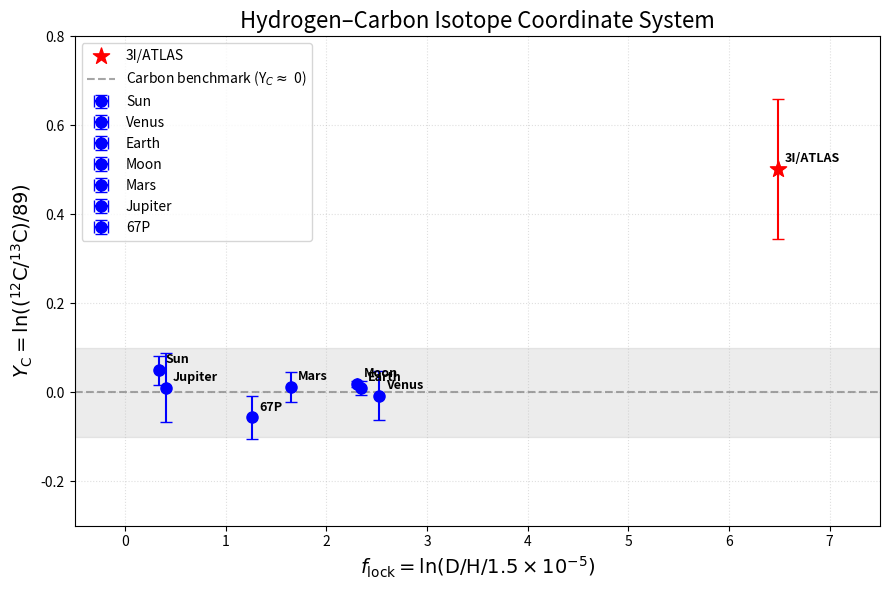

This chart was generated by the following Python code:
#!/usr/bin/env python3
# -*- coding: utf-8 -*-
"""
Plot the hydrogen-carbon isotope coordinate system for solar system bodies
and the interstellar object 3I/ATLAS.

Data points include:
- Sun, Venus, Earth, Moon, Mars, Jupiter, comet 67P, and 3I/ATLAS.
- X-axis: f_lock = ln(D/H / 1.5e-5)
- Y-axis: Y_C = ln((12C/13C) / 89)
- Error bars are shown for both axes where available.
"""

import numpy as np
import matplotlib.pyplot as plt

# ========================================================
# Data: (name, f_lock, f_lock_err, Y_C, Y_C_err)
# Errors are approximate; if not available, set to zero.
# ========================================================
data = [
    ("Sun",      0.336,  0.00,  0.049,  0.033),   # error from 3.0/89 ~0.034
    ("Venus",    2.523,  0.00, -0.008,  0.055),
    ("Earth",    2.342,  0.00,  0.009,  0.016),
    ("Moon",     2.303,  0.00,  0.019,  0.007),
    ("Mars",     1.649,  0.00,  0.012,  0.034),   # average error
    ("Jupiter",  0.405,  0.00,  0.010,  0.078),
    ("67P",      1.262,  0.00, -0.057,  0.048),   # 84/89 -> ln(0.944) = -0.057
    ("3I/ATLAS", 6.482,  0.00,  0.502,  0.158),   # 147/89, error ~ (191-123)/(2*89)=0.38? approximate
]

# Convert to arrays
names = [d[0] for d in data]
f_lock = np.array([d[1] for d in data])
f_err = np.array([d[2] for d in data])
Y_C = np.array([d[3] for d in data])
Y_err = np.array([d[4] for d in data])

# ========================================================
# Plot
# ========================================================
fig, ax = plt.subplots(figsize=(9, 6))

# Colors: solar system bodies (blue), 3I/ATLAS (red)
colors = ['blue' if n != '3I/ATLAS' else 'red' for n in names]
sizes = [80 if n != '3I/ATLAS' else 150 for n in names]
markers = ['o' if n != '3I/ATLAS' else '*' for n in names]

# Scatter with error bars
for i, name in enumerate(names):
    ax.errorbar(f_lock[i], Y_C[i],
                xerr=f_err[i], yerr=Y_err[i],
                fmt=markers[i], color=colors[i],
                markersize=10 if markers[i]=='*' else 8,
                capsize=4, elinewidth=1.5,
                label=name if name != '3I/ATLAS' else None)

# Special label for 3I/ATLAS
ax.scatter(f_lock[-1], Y_C[-1], color='red', s=150, marker='*', label='3I/ATLAS', zorder=5)

# Annotate points with names
for i, name in enumerate(names):
    ax.annotate(name, (f_lock[i], Y_C[i]),
                xytext=(5, 5), textcoords='offset points',
                fontsize=9, fontweight='bold')

# Draw the carbon benchmark line at Y_C = 0
ax.axhline(y=0, color='gray', linestyle='--', linewidth=1.5, alpha=0.7, label='Carbon benchmark (Y$_C \\approx$ 0)')

# Shade the solar system region (Y_C around 0)
ax.axhspan(-0.10, 0.10, color='gray', alpha=0.15)

# Labels and title
ax.set_xlabel('$f_{\\mathrm{lock}} = \\ln(\\mathrm{D/H} / 1.5\\times10^{-5})$', fontsize=14)
ax.set_ylabel('$Y_{\\mathrm{C}} = \\ln((^{12}\\mathrm{C}/^{13}\\mathrm{C}) / 89)$', fontsize=14)
ax.set_title('Hydrogen–Carbon Isotope Coordinate System', fontsize=16)

# Set limits
ax.set_xlim(-0.5, 7.5)
ax.set_ylim(-0.3, 0.8)

# Grid and legend
ax.grid(True, linestyle=':', alpha=0.4)
ax.legend(loc='upper left', fontsize=10)

plt.tight_layout()
plt.savefig('carbon_manifold.png', dpi=300)
plt.show()

print("Figure saved as 'carbon_manifold.png'")
